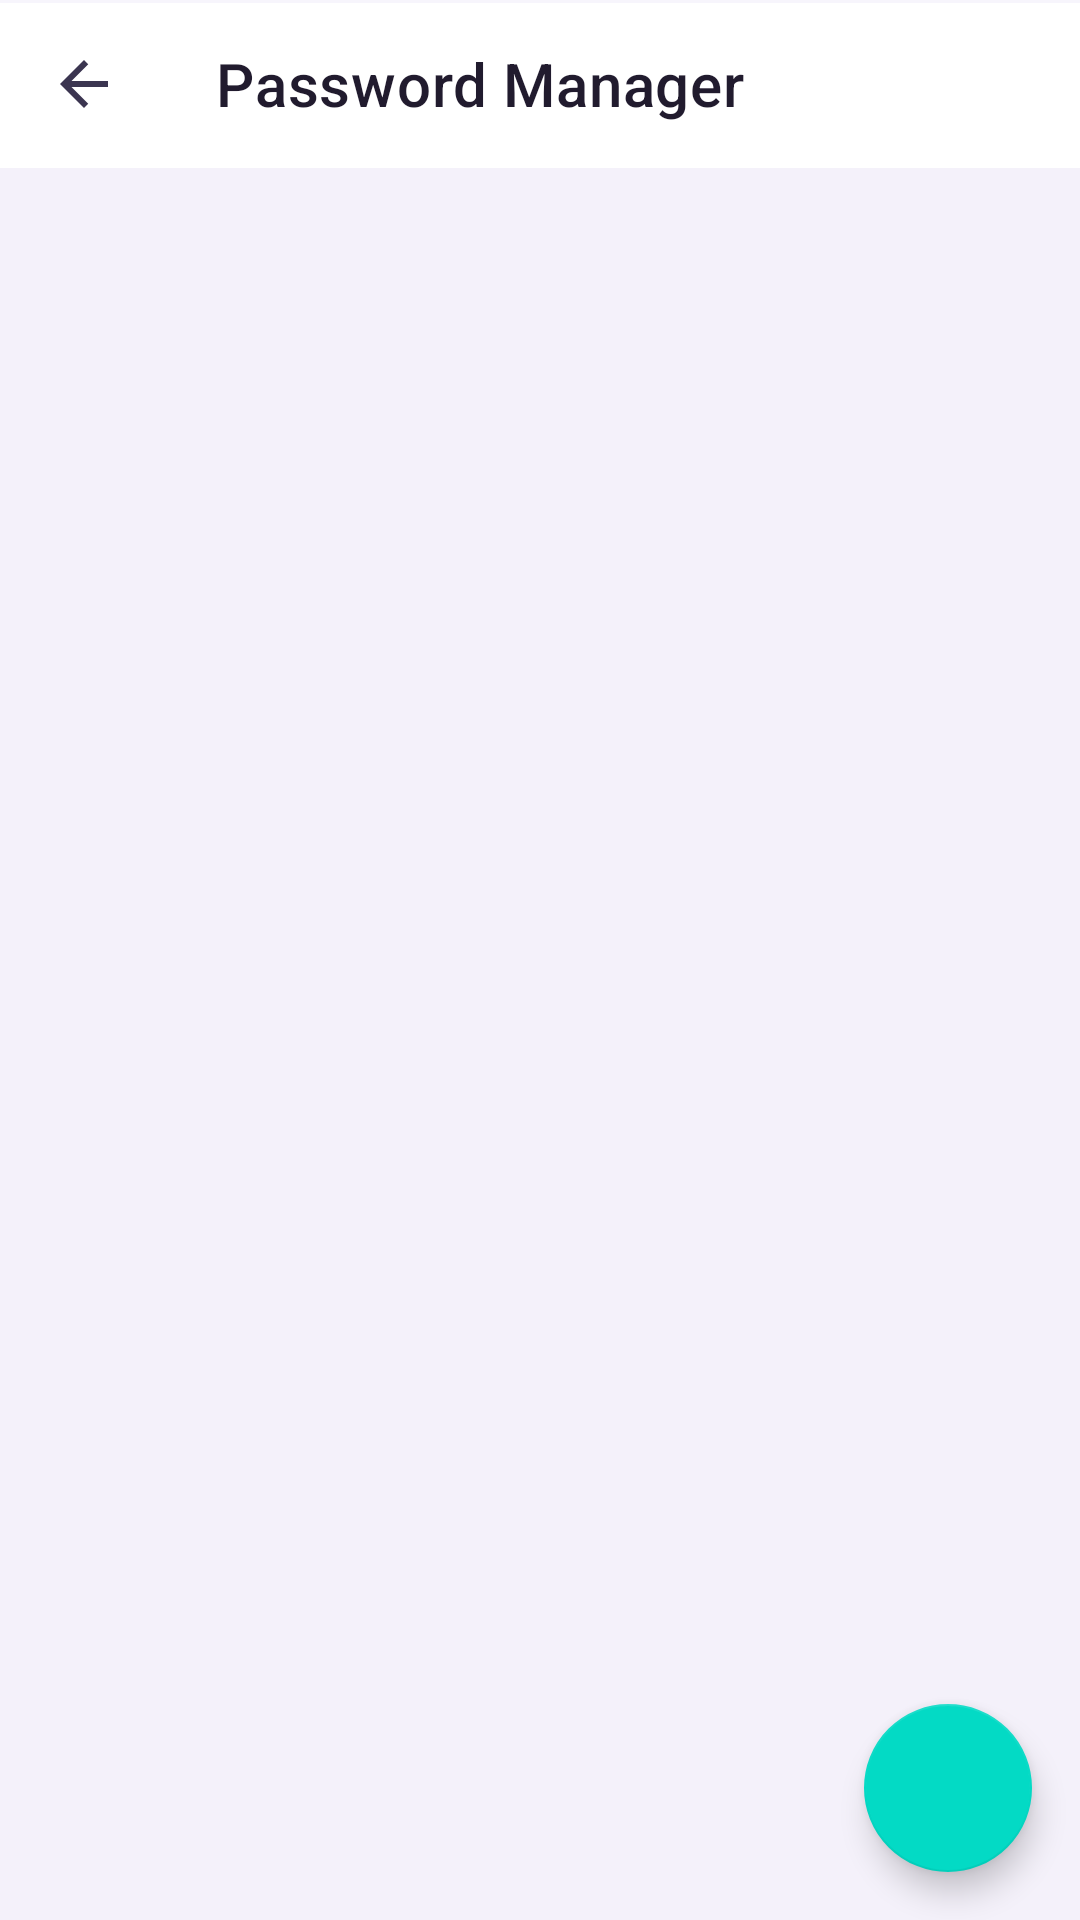

Android layout source for this screen:
<!-- AndroidManifest.xml: activity theme Theme.ManorBrowser -->
<!-- res/layout/activity_password_manager.xml -->
<?xml version="1.0" encoding="utf-8"?>
<LinearLayout xmlns:android="http://schemas.android.com/apk/res/android"
    xmlns:app="http://schemas.android.com/apk/res-auto"
    android:layout_width="match_parent"
    android:layout_height="match_parent"
    android:orientation="vertical"
    android:background="@color/background_main">

    <androidx.appcompat.widget.Toolbar
        android:id="@+id/toolbar"
        android:layout_width="match_parent"
        android:layout_height="wrap_content"
        android:minHeight="?attr/actionBarSize"
        android:background="@drawable/bg_glass_bar"
        android:elevation="0dp"
        app:title="@string/title_password_manager"
        app:titleTextColor="@color/text_primary"
        app:navigationIcon="@drawable/ic_back"
        app:navigationIconTint="@color/icon_main" />

    <FrameLayout
        android:layout_width="match_parent"
        android:layout_height="match_parent">

        <androidx.recyclerview.widget.RecyclerView
            android:id="@+id/recycler_view"
            android:layout_width="match_parent"
            android:layout_height="match_parent"
            android:padding="8dp"
            android:clipToPadding="false" />

        <TextView
            android:id="@+id/empty_view"
            android:layout_width="wrap_content"
            android:layout_height="wrap_content"
            android:layout_gravity="center"
            android:text="@string/msg_no_passwords"
            android:textSize="16sp"
            android:textColor="@color/text_secondary"
            android:visibility="gone" />

        <com.google.android.material.floatingactionbutton.FloatingActionButton
            android:id="@+id/fab_add"
            android:layout_width="wrap_content"
            android:layout_height="wrap_content"
            android:layout_gravity="bottom|end"
            android:layout_margin="16dp"
            android:src="@drawable/ic_add"
            android:contentDescription="@string/action_add_password"
            app:tint="@android:color/white" />

    </FrameLayout>

</LinearLayout>
<!-- resources referenced by this layout -->
<resources>
  <color name="background_main">#F4F1FA</color>
  <color name="icon_main">#3B3550</color>
  <color name="text_primary">#211B2E</color>
  <color name="text_secondary">#6E6980</color>
  <!-- drawable ic_back (drawable) -->
  <vector xmlns:android="http://schemas.android.com/apk/res/android"
      android:width="24dp"
      android:height="24dp"
      android:viewportWidth="24.0"
      android:viewportHeight="24.0">
      <path
          android:fillColor="@color/icon_main"
          android:pathData="M20,11H7.83l5.59,-5.59L12,4l-8,8 8,8 1.41,-1.41L7.83,13H20v-2z"/>
  </vector>
  <string name="action_add_password">Add Password</string>
  <string name="msg_no_passwords">No saved passwords</string>
  <string name="title_password_manager">Password Manager</string>
  <color name="glass_stroke">#40FFFFFF</color>
  <color name="glass_bg_strong">#F7FFFFFF</color>
  <color name="glass_bg">#EFFFFFFF</color>
  <color name="purple_500">#FF6200EE</color>
  <color name="purple_700">#FF3700B3</color>
  <color name="white">#FFFFFFFF</color>
  <color name="teal_200">#FF03DAC5</color>
  <color name="teal_700">#FF018786</color>
  <color name="black">#FF000000</color>
  <style name="BottomSheetDialogStyle" parent="Theme.MaterialComponents.Light.BottomSheetDialog">
          <item name="bottomSheetStyle">@style/PasswordBottomSheet</item>
          <item name="android:windowIsFloating">false</item>
          <item name="android:windowSoftInputMode">adjustResize</item>
          <item name="android:statusBarColor">@android:color/transparent</item>
          <item name="android:navigationBarColor">@android:color/transparent</item>
      </style>
  <style name="ShapeAppearance.Card" parent="ShapeAppearance.MaterialComponents.MediumComponent">
          <item name="cornerFamily">rounded</item>
          <item name="cornerSize">16dp</item>
      </style>
  <style name="DialogCorners">
          <item name="cornerFamily">rounded</item>
          <item name="cornerSize">20dp</item>
      </style>
  <style name="DialogTitleText" parent="MaterialAlertDialog.MaterialComponents.Title.Text">
          <item name="android:textSize">20sp</item>
          <item name="android:textStyle">bold</item>
          <item name="android:textColor">@color/text_primary</item>
      </style>
  <style name="DialogBodyText" parent="MaterialAlertDialog.MaterialComponents.Body.Text">
          <item name="android:textSize">16sp</item>
          <item name="android:textColor">@color/text_secondary</item>
          <item name="android:lineSpacingExtra">4dp</item>
      </style>
  <style name="DialogPositiveButton" parent="Widget.MaterialComponents.Button.TextButton.Dialog">
          <item name="android:textColor">@color/purple_500</item>
          <item name="android:textStyle">bold</item>
      </style>
  <style name="DialogNegativeButton" parent="Widget.MaterialComponents.Button.TextButton.Dialog">
          <item name="android:textColor">@color/text_secondary</item>
      </style>
  <style name="DialogNeutralButton" parent="Widget.MaterialComponents.Button.TextButton.Dialog">
          <item name="android:textColor">@color/text_secondary</item>
      </style>
  <style name="PasswordBottomSheet" parent="Widget.MaterialComponents.BottomSheet.Modal">
          <item name="android:background">@android:color/transparent</item>
          <item name="backgroundTint">@android:color/transparent</item>
          <item name="shapeAppearanceOverlay">@style/BottomSheetCorners</item>
      </style>
  <style name="BottomSheetCorners">
          <item name="cornerFamily">rounded</item>
          <item name="cornerSizeTopLeft">24dp</item>
          <item name="cornerSizeTopRight">24dp</item>
          <item name="cornerSizeBottomLeft">0dp</item>
          <item name="cornerSizeBottomRight">0dp</item>
      </style>
</resources>
